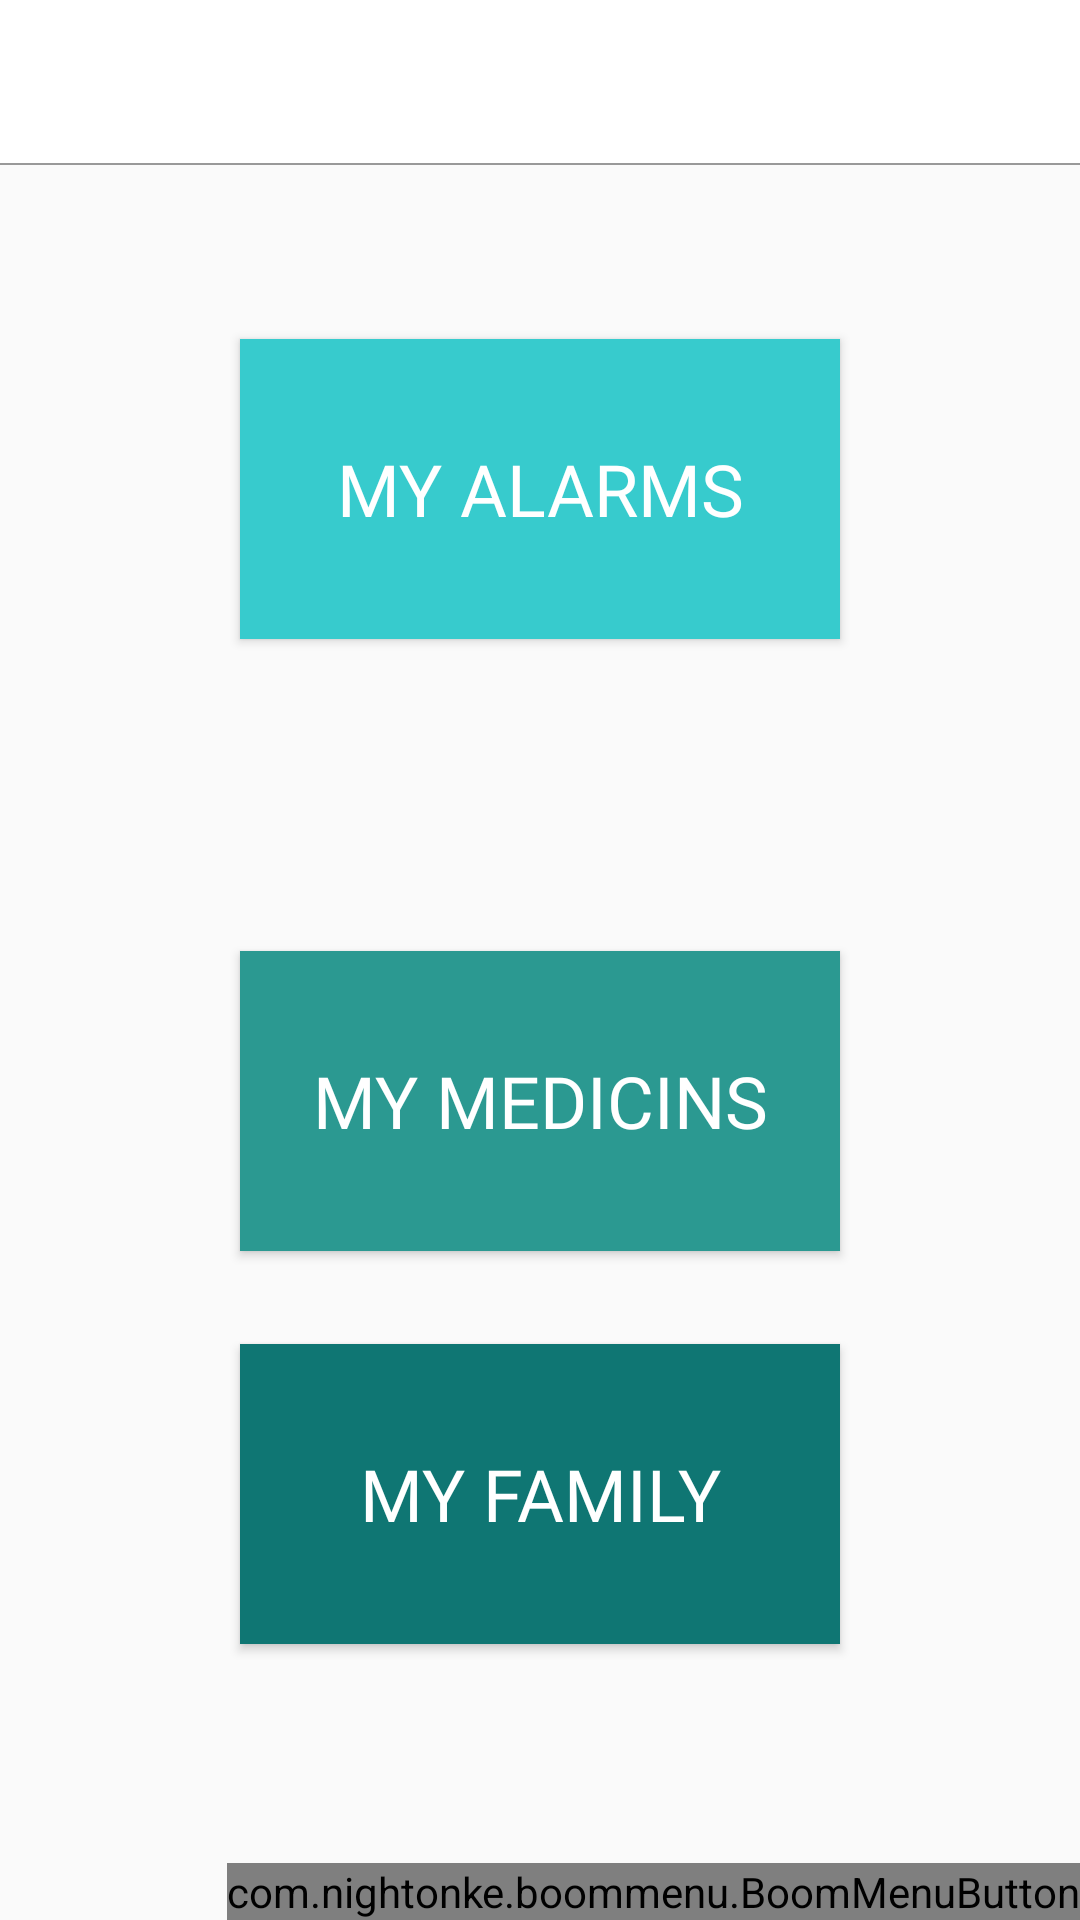

The Android layout XML behind this screen, and the referenced resources:
<!-- AndroidManifest.xml: application theme AppTheme -->
<!-- res/layout/activity_main.xml -->
<?xml version="1.0" encoding="utf-8"?>
<RelativeLayout xmlns:android="http://schemas.android.com/apk/res/android"
    xmlns:app="http://schemas.android.com/apk/res-auto"
    xmlns:tools="http://schemas.android.com/tools"
    android:layout_width="match_parent"
    android:layout_height="match_parent"
    tools:context="com.ad.ad.MainActivity">


    <include
        android:id="@+id/toolbar"
        layout="@layout/toolbar"

        app:layout_constraintBottom_toBottomOf="parent"
        app:layout_constraintEnd_toEndOf="parent"
        app:layout_constraintHorizontal_bias="0.0"
        app:layout_constraintStart_toStartOf="parent"
        app:layout_constraintTop_toTopOf="parent"
        app:layout_constraintVertical_bias="0.0" />


    <Button
        android:id="@+id/alarm"
        android:layout_width="200dp"
        android:layout_height="100dp"
        android:layout_alignParentTop="true"
        android:layout_centerHorizontal="true"
        android:layout_marginTop="113dp"
        android:background="@color/c1"
        android:fontFamily="@font/behind"
        android:gravity="center_vertical|center|clip_vertical"
        android:text="My Alarms"
        android:textColor="@color/colorAccent"
        android:textSize="24sp"
        android:textStyle="normal" />

    <Button
        android:id="@+id/med"
        android:layout_width="200dp"
        android:layout_height="100dp"
        android:layout_alignParentBottom="true"
        android:layout_centerHorizontal="true"
        android:layout_marginBottom="223dp"
        android:background="@color/c2"
        android:fontFamily="@font/behind"
        android:text="My Medicins"
        android:textColor="@color/colorAccent"
        android:textSize="24sp" />

    <Button
        android:id="@+id/dep"
        android:layout_width="200dp"
        android:layout_height="100dp"
        android:layout_alignParentBottom="true"
        android:layout_centerHorizontal="true"
        android:layout_marginBottom="92dp"
        android:background="@color/c3"
        android:fontFamily="@font/behind"
        android:text="My Family"
        android:textColor="@color/colorPrimary"
        android:textSize="24sp" />


    <com.nightonke.boommenu.BoomMenuButton
        android:id="@+id/boom"
        android:layout_width="wrap_content"
        android:layout_height="wrap_content"
        android:layout_alignParentBottom="true"
        android:layout_alignParentEnd="true"
        app:bmb_buttonEnum="textOutsideCircle"
        app:bmb_buttonPlaceEnum="buttonPlace_sc_5_1"
        app:bmb_normalColor="#fcda1a"
        app:bmb_piecePlaceEnum="piecePlace_dot_5_1" />


</RelativeLayout>
<!-- res/layout/toolbar.xml (included above) -->
<?xml version="1.0" encoding="utf-8"?>
<android.support.v7.widget.Toolbar xmlns:android="http://schemas.android.com/apk/res/android"
    xmlns:tools="http://schemas.android.com/tools"
    android:layout_width="match_parent"
    android:layout_height="wrap_content"
    android:layout_alignBottom="@+id/toolbar"
    android:background="@drawable/top_bar"


    >




</android.support.v7.widget.Toolbar>
<!-- resources referenced by this layout -->
<resources>
  <color name="c1">#37cbcd</color>
  <color name="c2">#2b9991</color>
  <color name="c3">#0f7673</color>
  <color name="colorAccent">#ffffff</color>
  <color name="colorPrimary">#FFFFFF</color>
  <!-- drawable top_bar (drawable) -->
  <?xml version="1.0" encoding="utf-8"?>
  <layer-list xmlns:android="http://schemas.android.com/apk/res/android"
      android:layout_width="match_parent"
      android:layout_height="1dp">
      <item
          android:bottom="1dp"
          android:left="-1dp"
          android:right="-1dp"
          android:top="-1dp">
  
          <shape
              android:shape="rectangle">
              <stroke
                  android:width="0.5dp"
                  android:color="#999999"></stroke>
              <solid
                  android:color="#ffffff"
                  ></solid>
          </shape>
  
  
      </item>
  
  
  </layer-list>
  <style name="AppTheme" parent="Theme.AppCompat.Light.NoActionBar">
          
          <item name="colorPrimary">@color/colorPrimary</item>
          <item name="colorPrimaryDark">@color/colorPrimaryDark</item>
          <item name="colorAccent">@color/colorAccent</item>
          <item name="android:textColorPrimary">#356858</item>
          <item name="android:textColorSecondary">@color/colorSubPrimaryText</item>
      </style>
  <color name="colorPrimaryDark">#37cbcd</color>
  <color name="colorSubPrimaryText">#356858</color>
</resources>
